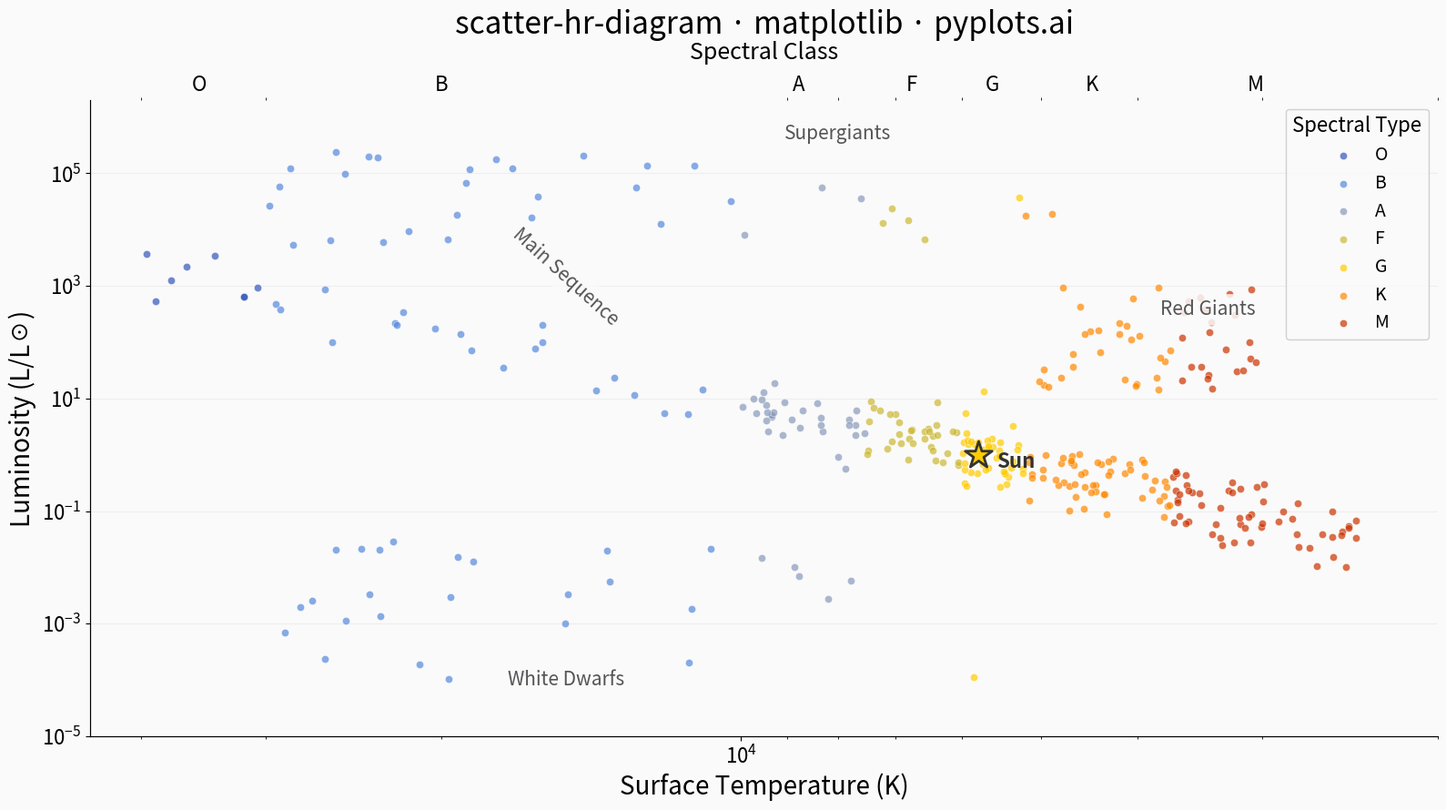

The script that saved this image:
""" pyplots.ai
scatter-hr-diagram: Hertzsprung-Russell Diagram
Library: matplotlib 3.10.8 | Python 3.14.3
Quality: 88/100 | Created: 2026-03-07
"""

import matplotlib.pyplot as plt
import numpy as np


# Data
np.random.seed(42)

spectral_colors = {
    "O": "#3355bb",
    "B": "#5588dd",
    "A": "#8899bb",
    "F": "#ccb833",
    "G": "#ffcc00",
    "K": "#ff8800",
    "M": "#cc3300",
}

temp_ranges = {
    "O": (30000, 40000),
    "B": (10000, 30000),
    "A": (7500, 10000),
    "F": (6000, 7500),
    "G": (5200, 6000),
    "K": (3700, 5200),
    "M": (2400, 3700),
}

# Main sequence stars (250) — generate per spectral type
ms_counts = {"O": 8, "B": 20, "A": 30, "F": 35, "G": 45, "K": 55, "M": 57}
all_temps, all_lums, all_types = [], [], []

for sp, (t_lo, t_hi) in temp_ranges.items():
    n = ms_counts[sp]
    temps = np.random.uniform(t_lo, t_hi, n)
    log_lums = 4.0 * np.log10(temps / 5778) + np.random.normal(0, 0.3, n)
    all_temps.extend(temps)
    all_lums.extend(10**log_lums)
    all_types.extend([sp] * n)

# Red giants (50) — K and M types in this temperature range
rg_temps = np.random.uniform(3000, 5200, 50)
rg_lums = 10 ** np.random.uniform(1.0, 3.0, 50)
all_temps.extend(rg_temps)
all_lums.extend(rg_lums)
all_types.extend(["K" if t >= 3700 else "M" for t in rg_temps])

# Supergiants (35) — spread across spectral types
sg_temps = np.random.uniform(3500, 30000, 35)
sg_lums = 10 ** np.random.uniform(3.5, 5.5, 35)
all_temps.extend(sg_temps)
all_lums.extend(sg_lums)
all_types.extend(
    [
        "M"
        if t < 3700
        else "K"
        if t < 5200
        else "G"
        if t < 6000
        else "F"
        if t < 7500
        else "A"
        if t < 10000
        else "B"
        if t < 30000
        else "O"
        for t in sg_temps
    ]
)

# White dwarfs (30) — hot remnants
wd_temps = np.random.uniform(5000, 30000, 30)
wd_lums = 10 ** np.random.uniform(-4.0, -1.5, 30)
all_temps.extend(wd_temps)
all_lums.extend(wd_lums)
all_types.extend(
    ["G" if t < 6000 else "F" if t < 7500 else "A" if t < 10000 else "B" if t < 30000 else "O" for t in wd_temps]
)

all_temps = np.array(all_temps)
all_lums = np.array(all_lums)

# Plot
fig, ax = plt.subplots(figsize=(16, 9))
fig.patch.set_facecolor("#fafafa")
ax.set_facecolor("#fafafa")

for sp in ["O", "B", "A", "F", "G", "K", "M"]:
    mask = np.array([t == sp for t in all_types])
    if mask.any():
        ax.scatter(
            all_temps[mask],
            all_lums[mask],
            c=spectral_colors[sp],
            label=sp,
            s=35,
            alpha=0.7,
            edgecolors="white",
            linewidth=0.4,
            zorder=3,
        )

# Sun reference point
ax.scatter(5778, 1.0, c="#ffcc00", s=500, edgecolors="#333333", linewidth=2, zorder=5, marker="*")
ax.annotate(
    "Sun", (5778, 1.0), textcoords="offset points", xytext=(14, -10), fontsize=16, fontweight="bold", color="#333333"
)

# Region labels
ax.annotate(
    "Main Sequence",
    xy=(15000, 200),
    fontsize=15,
    fontstyle="italic",
    color="#555555",
    rotation=-42,
    ha="center",
    bbox={"boxstyle": "round,pad=0.3", "fc": "#fafafa", "ec": "none", "alpha": 0.85},
)
ax.annotate(
    "Red Giants",
    xy=(3400, 300),
    fontsize=15,
    fontstyle="italic",
    color="#555555",
    ha="center",
    bbox={"boxstyle": "round,pad=0.3", "fc": "#fafafa", "ec": "none", "alpha": 0.85},
)
ax.annotate(
    "Supergiants",
    xy=(8000, 400000),
    fontsize=15,
    fontstyle="italic",
    color="#555555",
    ha="center",
    bbox={"boxstyle": "round,pad=0.3", "fc": "#fafafa", "ec": "none", "alpha": 0.85},
)
ax.annotate(
    "White Dwarfs",
    xy=(15000, 0.00008),
    fontsize=15,
    fontstyle="italic",
    color="#555555",
    ha="center",
    bbox={"boxstyle": "round,pad=0.3", "fc": "#fafafa", "ec": "none", "alpha": 0.85},
)

# Style
ax.set_xscale("log")
ax.set_yscale("log")
ax.set_xlim(45000, 2000)
ax.set_ylim(1e-5, 2e6)

ax.set_xlabel("Surface Temperature (K)", fontsize=20)
ax.set_ylabel("Luminosity (L/L\u2609)", fontsize=20)
ax.set_title("scatter-hr-diagram \u00b7 matplotlib \u00b7 pyplots.ai", fontsize=24, fontweight="medium")
ax.tick_params(axis="both", labelsize=16)

ax.legend(
    title="Spectral Type",
    fontsize=14,
    title_fontsize=16,
    loc="upper right",
    framealpha=0.9,
    edgecolor="#cccccc",
    facecolor="#fafafa",
)

ax.spines["top"].set_visible(False)
ax.spines["right"].set_visible(False)
ax.yaxis.grid(True, alpha=0.15, linewidth=0.8, which="both")

# Secondary x-axis for spectral classes
ax2 = ax.twiny()
spectral_positions = [35000, 20000, 8750, 6750, 5600, 4450, 3050]
spectral_labels = ["O", "B", "A", "F", "G", "K", "M"]
ax2.set_xscale("log")
ax2.set_xlim(ax.get_xlim())
ax2.set_xticks(spectral_positions)
ax2.set_xticklabels(spectral_labels, fontsize=16)
ax2.set_xlabel("Spectral Class", fontsize=18, labelpad=12)
ax2.tick_params(axis="x", length=0)
ax2.spines["top"].set_visible(False)
ax2.spines["right"].set_visible(False)

plt.tight_layout()
plt.savefig("plot.png", dpi=300, bbox_inches="tight")
